Run: headless pygame with SDL's dummy video driver; simulated clock (each Clock.tick advances the game by its frame time, no real sleeping); random seed 0; keys injected as events and as key.get_pressed() state; no mouse input.
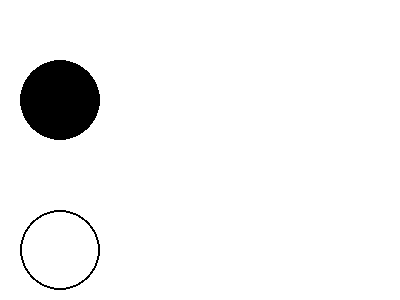
Frame 1 of 4 · flips 1–60 · no input
Frame 2 of 4 · flips 61–180 · tapped SPACE, RETURN · held RIGHT (→), D · screen unchanged from frame 1, image omitted
Frame 3 of 4 · flips 181–300 · held DOWN (↓), S · screen unchanged from frame 2, image omitted
Frame 4 of 4 · flips 301–420 · held LEFT (←), A, UP (↑), W · screen unchanged from frame 3, image omitted

The pygame program that drew these frames:

import pygame

pygame.init()

BLACK = (0, 0, 0)
WHITE = (255, 255, 255)

size = [400, 300]
screen = pygame.display.set_mode(size)

screen = pygame.display.set_mode(size)
pygame.display.set_caption("Drawing Circle")

done = False

while not done:
    for event in pygame.event.get():
        if event.type == pygame.QUIT:   # 창 닫을 때
            done = True
    screen.fill(WHITE)  # background color
    pygame.draw.circle(screen, BLACK, [60, 250], 40, 2) # (scree, color, position, radius, only outline)
    pygame.draw.circle(screen, BLACK, [60, 100], 40)    # fill inside
    pygame.display.flip()   # draw screen



pygame.quit()
